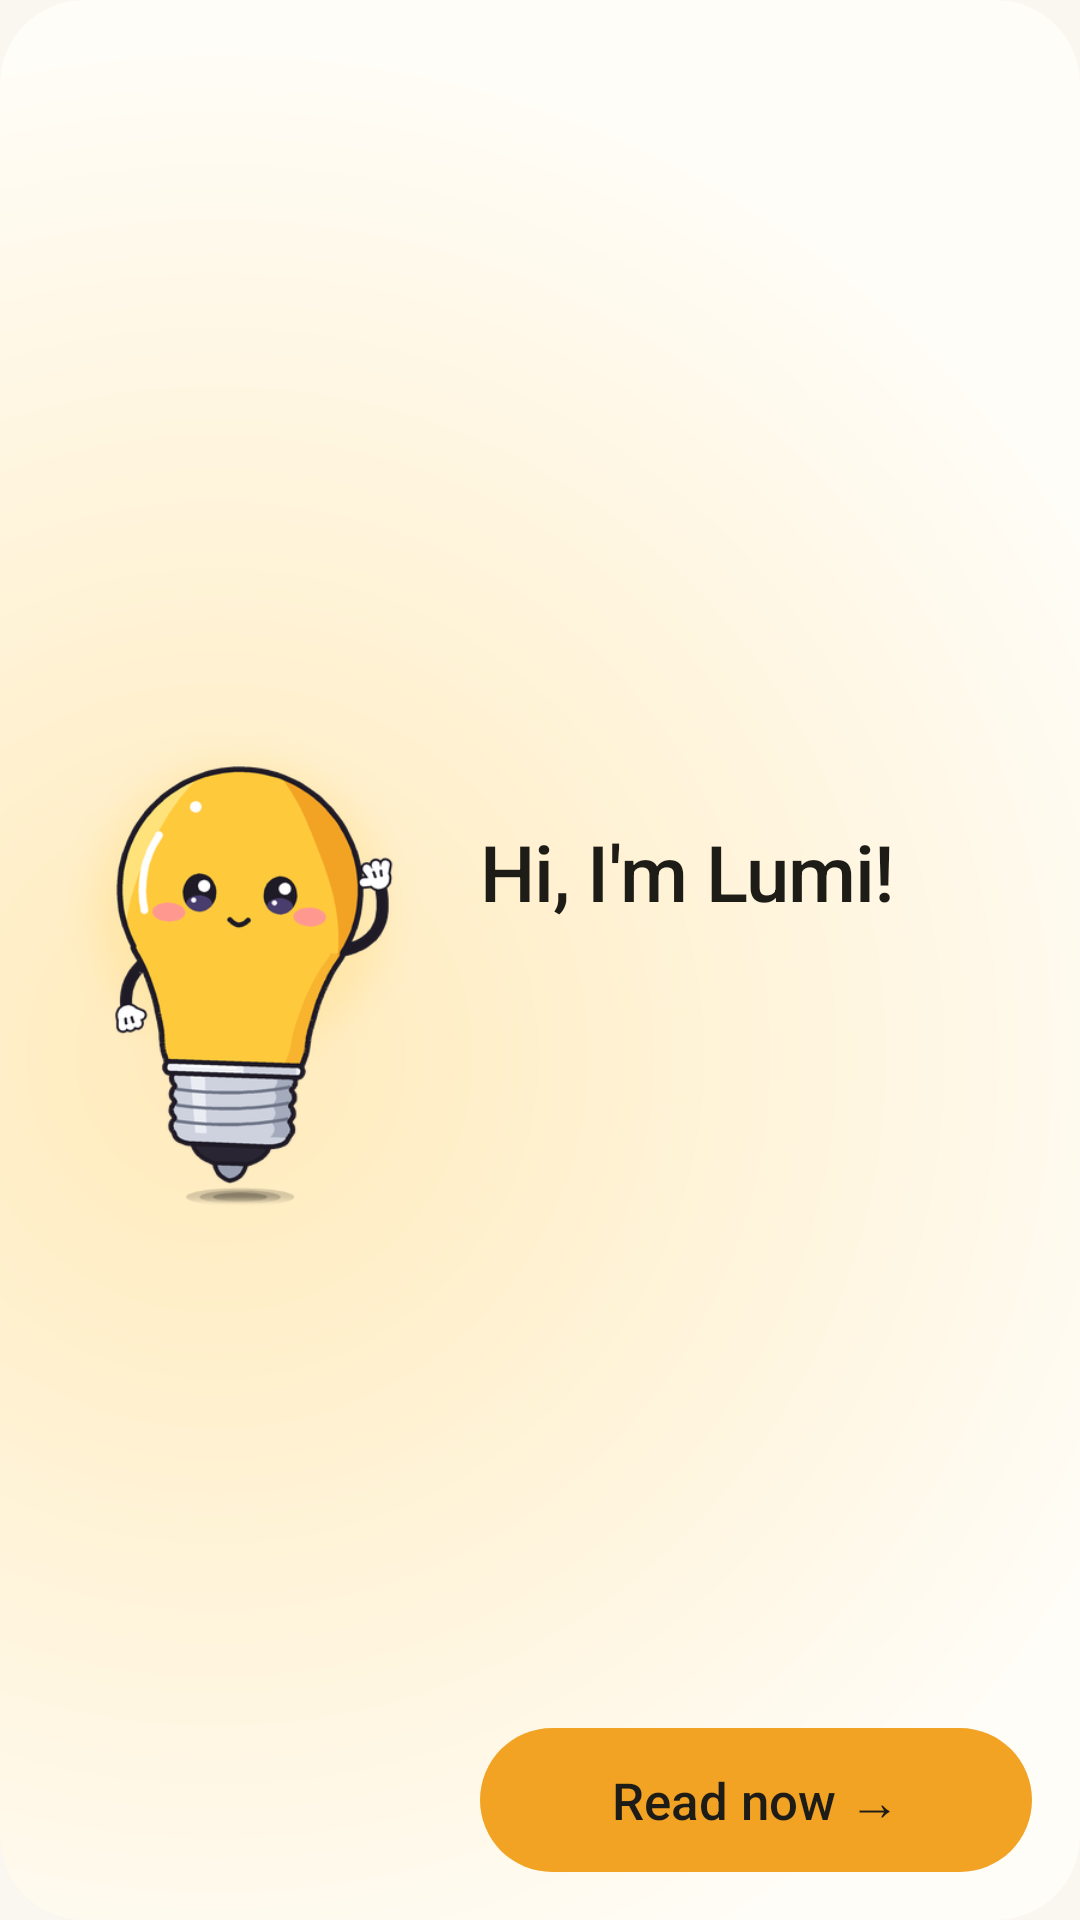

Layout XML and referenced resources for this Android screen:
<!-- AndroidManifest.xml: application theme Theme.Funke -->
<!-- res/layout/widget_lumi.xml -->
<?xml version="1.0" encoding="utf-8"?>
<LinearLayout xmlns:android="http://schemas.android.com/apk/res/android"
    android:id="@android:id/background"
    android:layout_width="match_parent"
    android:layout_height="match_parent"
    android:background="@drawable/widget_bg_warm_h"
    android:orientation="horizontal"
    android:paddingStart="8dp"
    android:paddingTop="16dp"
    android:paddingEnd="16dp"
    android:paddingBottom="16dp">

    <ImageView
        android:id="@+id/w_lumi"
        android:layout_width="0dp"
        android:layout_height="match_parent"
        android:layout_weight="44"
        android:contentDescription="Lumi"
        android:scaleType="fitCenter"
        android:src="@drawable/lumi_w_hello" />

    <LinearLayout
        android:layout_width="0dp"
        android:layout_height="match_parent"
        android:layout_marginStart="8dp"
        android:layout_weight="56"
        android:orientation="vertical">

        <TextView
            android:id="@+id/w_big"
            android:layout_width="match_parent"
            android:layout_height="40dp"
            android:autoSizeMaxTextSize="40sp"
            android:autoSizeMinTextSize="22sp"
            android:autoSizeStepGranularity="2sp"
            android:autoSizeTextType="uniform"
            android:fontFeatureSettings="tnum"
            android:gravity="bottom|start"
            android:includeFontPadding="false"
            android:letterSpacing="-0.02"
            android:maxLines="1"
            android:textColor="@color/w_accent_text"
            android:fontFamily="sans-serif-medium"
            android:visibility="gone" />

        <Chronometer
            android:id="@+id/w_chrono"
            android:layout_width="match_parent"
            android:layout_height="40dp"
            android:autoSizeMaxTextSize="40sp"
            android:autoSizeMinTextSize="22sp"
            android:autoSizeStepGranularity="2sp"
            android:autoSizeTextType="uniform"
            android:countDown="true"
            android:fontFeatureSettings="tnum"
            android:gravity="bottom|start"
            android:includeFontPadding="false"
            android:maxLines="1"
            android:textColor="@color/w_alert"
            android:fontFamily="sans-serif-medium"
            android:visibility="gone" />

        <TextView
            android:id="@+id/w_title"
            android:layout_width="match_parent"
            android:layout_height="0dp"
            android:layout_weight="1"
            android:autoSizeMaxTextSize="26sp"
            android:autoSizeMinTextSize="14sp"
            android:autoSizeStepGranularity="1sp"
            android:autoSizeTextType="uniform"
            android:ellipsize="end"
            android:gravity="center_vertical|start"
            android:includeFontPadding="false"
            android:letterSpacing="-0.01"
            android:lineSpacingMultiplier="0.95"
            android:maxLines="2"
            android:text="@string/widget_preview_title"
            android:textColor="@color/w_text"
            android:fontFamily="sans-serif-medium" />

        <LinearLayout
            android:id="@+id/w_goal"
            android:layout_width="match_parent"
            android:layout_height="wrap_content"
            android:layout_marginTop="8dp"
            android:gravity="center_vertical"
            android:orientation="horizontal"
            android:visibility="gone">

            <ProgressBar
                android:id="@+id/w_goal_bar"
                style="?android:attr/progressBarStyleHorizontal"
                android:layout_width="0dp"
                android:layout_height="8dp"
                android:layout_weight="1"
                android:max="100"
                android:progress="40"
                android:progressDrawable="@drawable/widget_progress" />

            <TextView
                android:id="@+id/w_goal_text"
                android:layout_width="wrap_content"
                android:layout_height="wrap_content"
                android:layout_marginStart="8dp"
                android:fontFamily="sans-serif-medium"
                android:fontFeatureSettings="tnum"
                android:singleLine="true"
                android:textColor="@color/w_sub"
                android:textSize="13sp" />
        </LinearLayout>

        <TextView
            android:id="@+id/w_cta"
            android:layout_width="match_parent"
            android:layout_height="48dp"
            android:layout_marginTop="8dp"
            android:autoSizeMaxTextSize="17sp"
            android:autoSizeMinTextSize="11sp"
            android:autoSizeStepGranularity="1sp"
            android:autoSizeTextType="uniform"
            android:background="@drawable/widget_btn_accent"
            android:gravity="center"
            android:includeFontPadding="false"
            android:maxLines="1"
            android:paddingStart="12dp"
            android:paddingEnd="12dp"
            android:text="@string/widget_preview_cta"
            android:textColor="@color/w_on_accent"
            android:fontFamily="sans-serif-medium" />
    </LinearLayout>
</LinearLayout>
<!-- resources referenced by this layout -->
<resources>
  <color name="w_accent_text">#FFC97A00</color>
  <color name="w_alert">#FFD9483B</color>
  <color name="w_on_accent">#FF1E1C17</color>
  <color name="w_sub">#FF77715F</color>
  <color name="w_text">#FF1E1C17</color>
  <!-- drawable lumi_w_hello: png bitmap (drawable-nodpi, 60847 bytes) -->
  <!-- drawable widget_bg_warm_h (drawable) -->
  <?xml version="1.0" encoding="utf-8"?>
  <shape xmlns:android="http://schemas.android.com/apk/res/android" android:shape="rectangle">
      <gradient
          android:centerX="0.2"
          android:centerY="0.55"
          android:endColor="@color/w_bg"
          android:gradientRadius="95%"
          android:startColor="#FFFFEABA"
          android:type="radial" />
      <corners android:radius="@dimen/w_radius" />
  </shape>
  <!-- drawable widget_btn_accent (drawable) -->
  <?xml version="1.0" encoding="utf-8"?>
  <selector xmlns:android="http://schemas.android.com/apk/res/android">
      <item android:state_pressed="true">
          <shape android:shape="rectangle">
              <solid android:color="@color/w_accent_pressed" />
              <corners android:radius="100dp" />
          </shape>
      </item>
      <item>
          <shape android:shape="rectangle">
              <solid android:color="@color/w_accent" />
              <corners android:radius="100dp" />
          </shape>
      </item>
  </selector>
  <!-- drawable widget_progress (drawable) -->
  <?xml version="1.0" encoding="utf-8"?>
  <layer-list xmlns:android="http://schemas.android.com/apk/res/android">
      <item android:id="@android:id/background">
          <shape android:shape="rectangle">
              <corners android:radius="3dp" />
              <solid android:color="@color/w_track" />
          </shape>
      </item>
      <item android:id="@android:id/progress">
          <scale android:scaleGravity="left" android:scaleWidth="100%">
              <shape android:shape="rectangle">
                  <corners android:radius="3dp" />
                  <solid android:color="@color/w_accent" />
              </shape>
          </scale>
      </item>
  </layer-list>
  <string name="widget_preview_cta">Read now →</string>
  <string name="widget_preview_title">Hi, I\'m Lumi!</string>
  <style name="Theme.Funke" parent="android:Theme.Material.NoActionBar">
          <item name="android:windowBackground">@color/lumina_window</item>
          <item name="android:statusBarColor">@android:color/transparent</item>
          <item name="android:navigationBarColor">@android:color/transparent</item>
      </style>
  <color name="w_bg">#FFFFFDF8</color>
  <dimen name="w_radius">28dp</dimen>
  <color name="w_accent_pressed">#FFD98C12</color>
  <color name="w_accent">#FFF2A324</color>
  <color name="w_track">#FFEFE9DC</color>
  <color name="lumina_window">#FFFAF7F0</color>
</resources>
